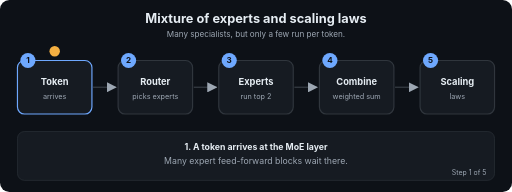
t = 0.00 s
t = 1.69 s: frame unchanged from t = 0.00 s, image omitted
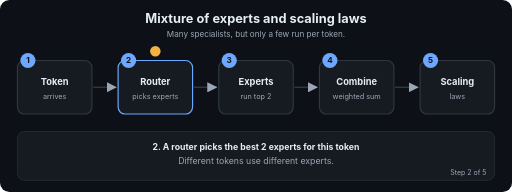
t = 3.24 s
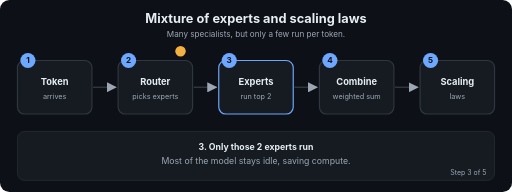
t = 5.01 s
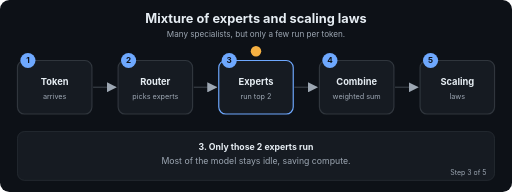
t = 6.71 s
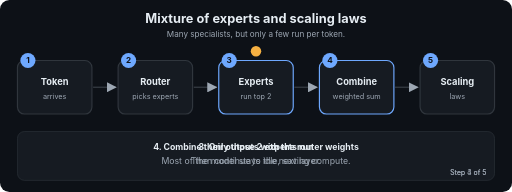
t = 7.20 s

The animated SVG that drew these frames (rendered in a browser with its animation timeline set to each time). Animation: 22 SMIL elements (animate=22); frames cover the first 7.20 s, repeats indefinitely.

<svg xmlns="http://www.w3.org/2000/svg" viewBox="0 0 880 330" width="880" height="330" role="img" aria-labelledby="t d" font-family="-apple-system,Segoe UI,Helvetica,Arial,sans-serif">
<title id="t">Mixture of experts and scaling laws</title>
<desc id="d">Many specialists, but only a few run per token.</desc>
<defs><marker id="ah" viewBox="0 0 10 10" refX="9" refY="5" markerWidth="7" markerHeight="7" orient="auto"><path d="M0,0 L10,5 L0,10 z" fill="#9DA7B3"/></marker></defs>
<rect width="880" height="330" rx="16" fill="#0D1117"/>
<text x="440.0" y="40" font-size="22" fill="#E6EDF3" font-weight="700" text-anchor="middle">Mixture of experts and scaling laws</text>
<text x="440.0" y="64" font-size="14" fill="#9DA7B3" font-weight="400" text-anchor="middle">Many specialists, but only a few run per token.</text>
<line x1="160" y1="150" x2="199" y2="150" stroke="#30363D" stroke-width="2.5" marker-end="url(#ah)"/>
<line x1="333" y1="150" x2="372" y2="150" stroke="#30363D" stroke-width="2.5" marker-end="url(#ah)"/>
<line x1="506" y1="150" x2="545" y2="150" stroke="#30363D" stroke-width="2.5" marker-end="url(#ah)"/>
<line x1="679" y1="150" x2="718" y2="150" stroke="#30363D" stroke-width="2.5" marker-end="url(#ah)"/>
<rect x="30" y="104" width="128" height="92" rx="12" fill="#161B22" stroke="#30363D" stroke-width="2"><animate attributeName="stroke" dur="12.0s" repeatCount="indefinite" keyTimes="0;0.2;0.212;1" values="#6EA8FE;#6EA8FE;#30363D;#30363D"/></rect>
<circle cx="48" cy="104" r="13" fill="#6EA8FE"/><text x="48" y="109" font-size="14" fill="#0D1117" font-weight="700" text-anchor="middle">1</text>
<text x="94" y="146" font-size="16" fill="#E6EDF3" font-weight="700" text-anchor="middle">Token</text>
<text x="94" y="170" font-size="12.5" fill="#9DA7B3" font-weight="400" text-anchor="middle">arrives</text>
<rect x="203" y="104" width="128" height="92" rx="12" fill="#161B22" stroke="#30363D" stroke-width="2"><animate attributeName="stroke" dur="12.0s" repeatCount="indefinite" keyTimes="0;0.188;0.2;0.4;0.412;1" values="#30363D;#30363D;#6EA8FE;#6EA8FE;#30363D;#30363D"/></rect>
<circle cx="221" cy="104" r="13" fill="#6EA8FE"/><text x="221" y="109" font-size="14" fill="#0D1117" font-weight="700" text-anchor="middle">2</text>
<text x="267" y="146" font-size="16" fill="#E6EDF3" font-weight="700" text-anchor="middle">Router</text>
<text x="267" y="170" font-size="12.5" fill="#9DA7B3" font-weight="400" text-anchor="middle">picks experts</text>
<rect x="376" y="104" width="128" height="92" rx="12" fill="#161B22" stroke="#30363D" stroke-width="2"><animate attributeName="stroke" dur="12.0s" repeatCount="indefinite" keyTimes="0;0.388;0.4;0.6;0.612;1" values="#30363D;#30363D;#6EA8FE;#6EA8FE;#30363D;#30363D"/></rect>
<circle cx="394" cy="104" r="13" fill="#6EA8FE"/><text x="394" y="109" font-size="14" fill="#0D1117" font-weight="700" text-anchor="middle">3</text>
<text x="440" y="146" font-size="16" fill="#E6EDF3" font-weight="700" text-anchor="middle">Experts</text>
<text x="440" y="170" font-size="12.5" fill="#9DA7B3" font-weight="400" text-anchor="middle">run top 2</text>
<rect x="549" y="104" width="128" height="92" rx="12" fill="#161B22" stroke="#30363D" stroke-width="2"><animate attributeName="stroke" dur="12.0s" repeatCount="indefinite" keyTimes="0;0.588;0.6;0.8;0.812;1" values="#30363D;#30363D;#6EA8FE;#6EA8FE;#30363D;#30363D"/></rect>
<circle cx="567" cy="104" r="13" fill="#6EA8FE"/><text x="567" y="109" font-size="14" fill="#0D1117" font-weight="700" text-anchor="middle">4</text>
<text x="613" y="146" font-size="16" fill="#E6EDF3" font-weight="700" text-anchor="middle">Combine</text>
<text x="613" y="170" font-size="12.5" fill="#9DA7B3" font-weight="400" text-anchor="middle">weighted sum</text>
<rect x="722" y="104" width="128" height="92" rx="12" fill="#161B22" stroke="#30363D" stroke-width="2"><animate attributeName="stroke" dur="12.0s" repeatCount="indefinite" keyTimes="0;0.788;0.8;1.0" values="#30363D;#30363D;#6EA8FE;#6EA8FE"/></rect>
<circle cx="740" cy="104" r="13" fill="#6EA8FE"/><text x="740" y="109" font-size="14" fill="#0D1117" font-weight="700" text-anchor="middle">5</text>
<text x="786" y="146" font-size="16" fill="#E6EDF3" font-weight="700" text-anchor="middle">Scaling</text>
<text x="786" y="170" font-size="12.5" fill="#9DA7B3" font-weight="400" text-anchor="middle">laws</text>
<circle r="9" fill="#F5B042" cx="94" cy="88"><animate attributeName="cx" dur="12.0s" repeatCount="indefinite" keyTimes="0.0;0.01;0.2;0.27;0.4;0.47;0.6;0.67;0.8;0.87;1.0" values="94;94;94;267;267;440;440;613;613;786;786"/><animate attributeName="cy" dur="12.0s" repeatCount="indefinite" keyTimes="0.0;0.01;0.2;0.27;0.4;0.47;0.6;0.67;0.8;0.87;1.0" values="88;88;88;88;88;88;88;88;88;88;88"/></circle>
<rect x="30" y="226" width="820" height="84" rx="12" fill="#161B22" stroke="#30363D"/>
<text x="440.0" y="258" font-size="15" fill="#E6EDF3" font-weight="700" text-anchor="middle" opacity="0">1. A token arrives at the MoE layer<animate attributeName="opacity" dur="12.0s" repeatCount="indefinite" keyTimes="0;0.2;0.212;1" values="1;1;0;0"/></text>
<text x="440.0" y="282" font-size="15" fill="#9DA7B3" font-weight="400" text-anchor="middle" opacity="0">Many expert feed-forward blocks wait there.<animate attributeName="opacity" dur="12.0s" repeatCount="indefinite" keyTimes="0;0.2;0.212;1" values="1;1;0;0"/></text>
<text x="836" y="300" font-size="12" fill="#9DA7B3" text-anchor="end" opacity="0">Step 1 of 5<animate attributeName="opacity" dur="12.0s" repeatCount="indefinite" keyTimes="0;0.2;0.212;1" values="1;1;0;0"/></text>
<text x="440.0" y="258" font-size="15" fill="#E6EDF3" font-weight="700" text-anchor="middle" opacity="0">2. A router picks the best 2 experts for this token<animate attributeName="opacity" dur="12.0s" repeatCount="indefinite" keyTimes="0;0.188;0.2;0.4;0.412;1" values="0;0;1;1;0;0"/></text>
<text x="440.0" y="282" font-size="15" fill="#9DA7B3" font-weight="400" text-anchor="middle" opacity="0">Different tokens use different experts.<animate attributeName="opacity" dur="12.0s" repeatCount="indefinite" keyTimes="0;0.188;0.2;0.4;0.412;1" values="0;0;1;1;0;0"/></text>
<text x="836" y="300" font-size="12" fill="#9DA7B3" text-anchor="end" opacity="0">Step 2 of 5<animate attributeName="opacity" dur="12.0s" repeatCount="indefinite" keyTimes="0;0.188;0.2;0.4;0.412;1" values="0;0;1;1;0;0"/></text>
<text x="440.0" y="258" font-size="15" fill="#E6EDF3" font-weight="700" text-anchor="middle" opacity="0">3. Only those 2 experts run<animate attributeName="opacity" dur="12.0s" repeatCount="indefinite" keyTimes="0;0.388;0.4;0.6;0.612;1" values="0;0;1;1;0;0"/></text>
<text x="440.0" y="282" font-size="15" fill="#9DA7B3" font-weight="400" text-anchor="middle" opacity="0">Most of the model stays idle, saving compute.<animate attributeName="opacity" dur="12.0s" repeatCount="indefinite" keyTimes="0;0.388;0.4;0.6;0.612;1" values="0;0;1;1;0;0"/></text>
<text x="836" y="300" font-size="12" fill="#9DA7B3" text-anchor="end" opacity="0">Step 3 of 5<animate attributeName="opacity" dur="12.0s" repeatCount="indefinite" keyTimes="0;0.388;0.4;0.6;0.612;1" values="0;0;1;1;0;0"/></text>
<text x="440.0" y="258" font-size="15" fill="#E6EDF3" font-weight="700" text-anchor="middle" opacity="0">4. Combine their outputs with the router weights<animate attributeName="opacity" dur="12.0s" repeatCount="indefinite" keyTimes="0;0.588;0.6;0.8;0.812;1" values="0;0;1;1;0;0"/></text>
<text x="440.0" y="282" font-size="15" fill="#9DA7B3" font-weight="400" text-anchor="middle" opacity="0">Then continue to the next layer.<animate attributeName="opacity" dur="12.0s" repeatCount="indefinite" keyTimes="0;0.588;0.6;0.8;0.812;1" values="0;0;1;1;0;0"/></text>
<text x="836" y="300" font-size="12" fill="#9DA7B3" text-anchor="end" opacity="0">Step 4 of 5<animate attributeName="opacity" dur="12.0s" repeatCount="indefinite" keyTimes="0;0.588;0.6;0.8;0.812;1" values="0;0;1;1;0;0"/></text>
<text x="440.0" y="258" font-size="15" fill="#E6EDF3" font-weight="700" text-anchor="middle" opacity="0">5. Scaling laws: loss falls predictably with more size, data and compute<animate attributeName="opacity" dur="12.0s" repeatCount="indefinite" keyTimes="0;0.788;0.8;1.0" values="0;0;1;1"/></text>
<text x="440.0" y="282" font-size="15" fill="#9DA7B3" font-weight="400" text-anchor="middle" opacity="0">Used to plan how big to build.<animate attributeName="opacity" dur="12.0s" repeatCount="indefinite" keyTimes="0;0.788;0.8;1.0" values="0;0;1;1"/></text>
<text x="836" y="300" font-size="12" fill="#9DA7B3" text-anchor="end" opacity="0">Step 5 of 5<animate attributeName="opacity" dur="12.0s" repeatCount="indefinite" keyTimes="0;0.788;0.8;1.0" values="0;0;1;1"/></text>
</svg>
